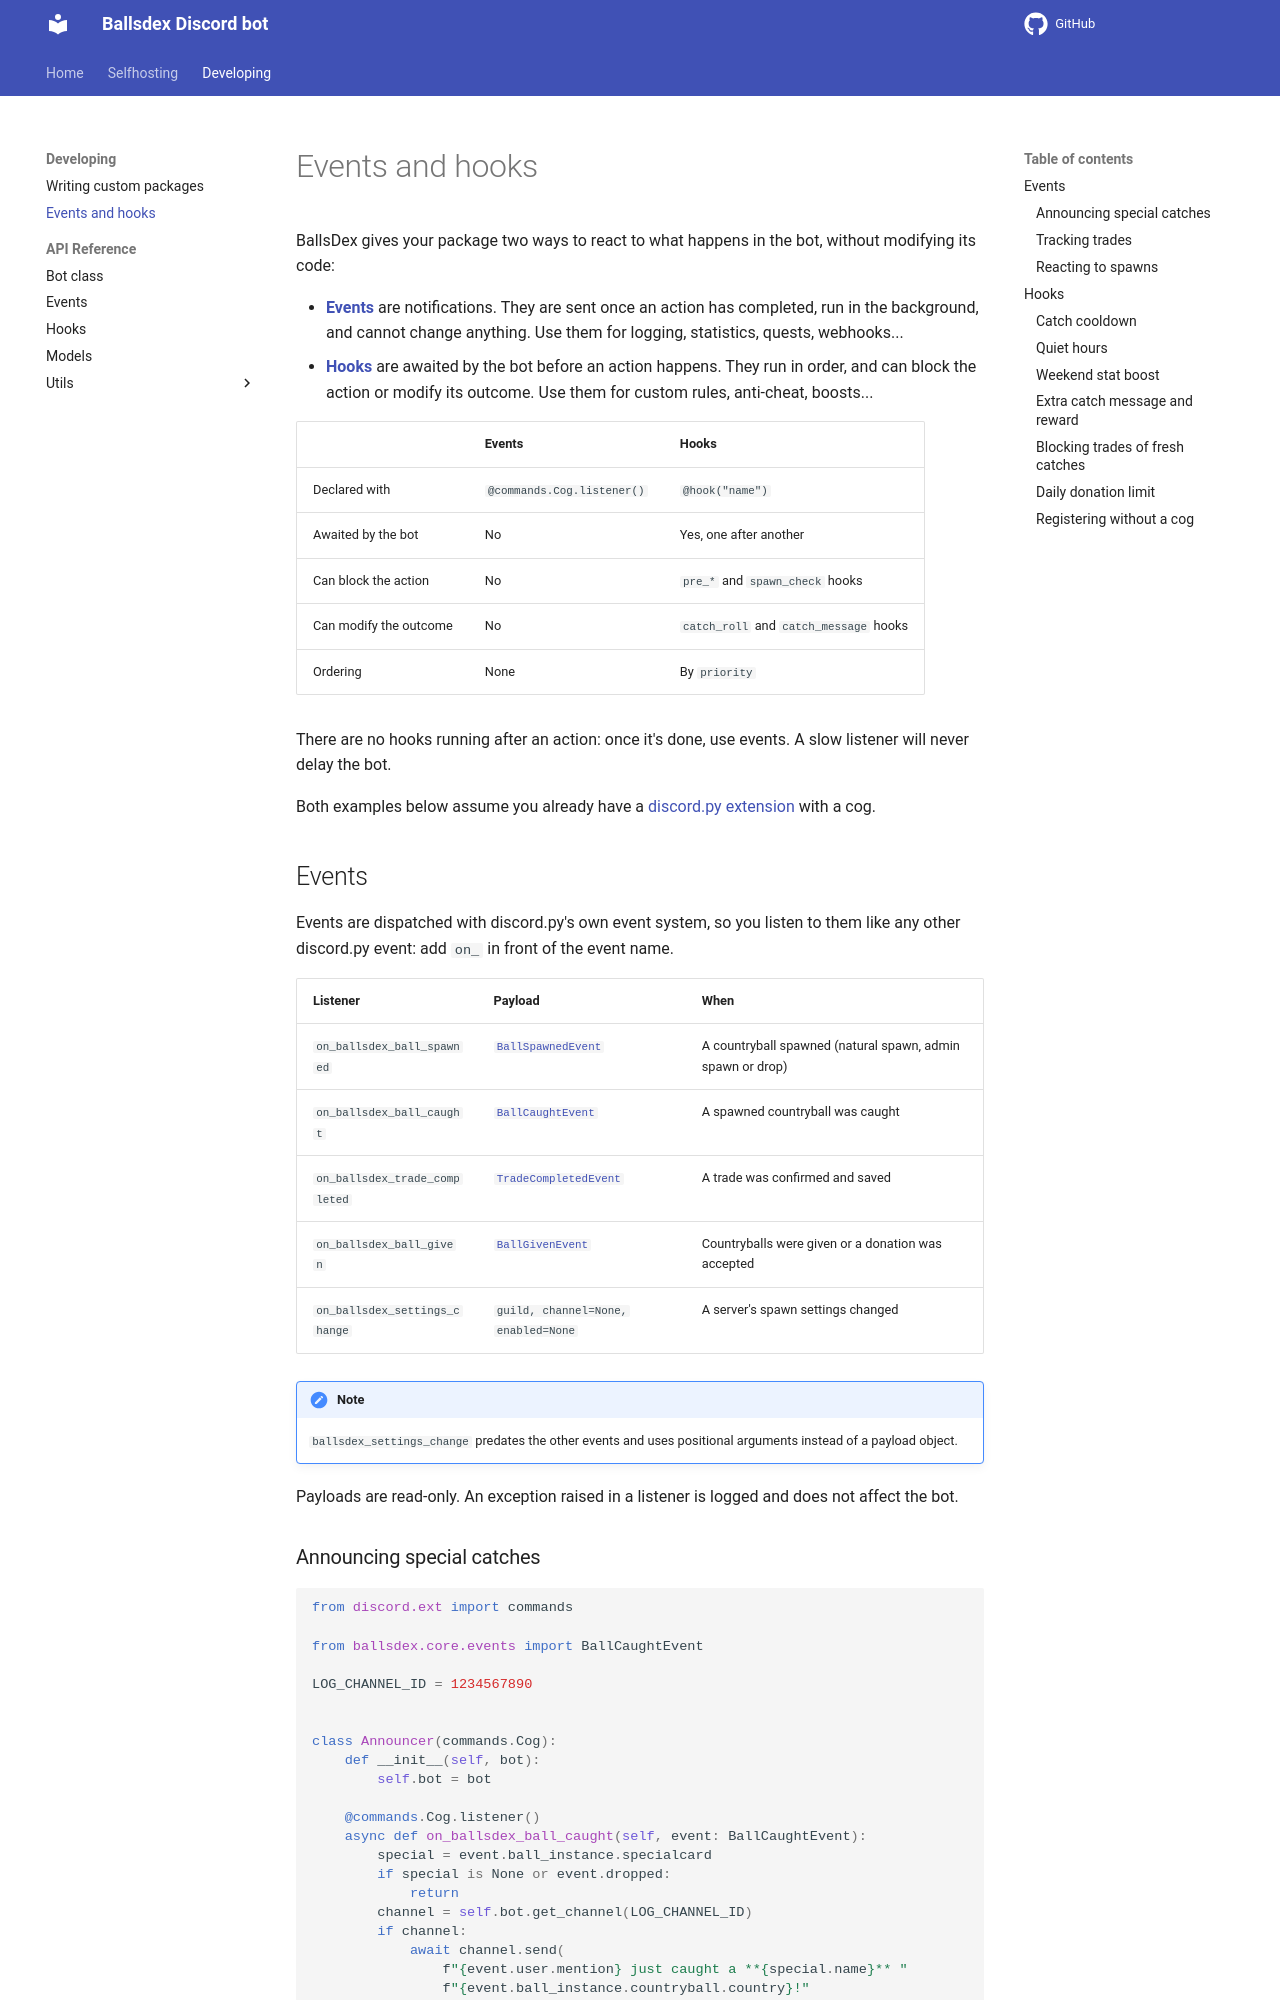

repository: MapsDex-Team/MapsDex · page: dev/events-and-hooks/index.html · generator: mkdocs

# Events and hooks

BallsDex gives your package two ways to react to what happens in the bot, without modifying
its code:

- **[Events](#events)** are notifications. They are sent once an action has completed, run in the
  background, and cannot change anything. Use them for logging, statistics, quests, webhooks...
- **[Hooks](#hooks)** are awaited by the bot before an action happens. They run in order, and can
  block the action or modify its outcome. Use them for custom rules, anti-cheat, boosts...

| | Events | Hooks |
|---|---|---|
| Declared with | `@commands.Cog.listener()` | `@hook("name")` |
| Awaited by the bot | No | Yes, one after another |
| Can block the action | No | `pre_*` and `spawn_check` hooks |
| Can modify the outcome | No | `catch_roll` and `catch_message` hooks |
| Ordering | None | By `priority` |

There are no hooks running after an action: once it's done, use events. A slow listener will
never delay the bot.

Both examples below assume you already have a
[discord.py extension](custom-package.md#adding-a-discordpy-extension) with a cog.

## Events

Events are dispatched with discord.py's own event system, so you listen to them like any other
discord.py event: add `on_` in front of the event name.

| Listener | Payload | When |
|---|---|---|
| `on_ballsdex_ball_spawned` | [`BallSpawnedEvent`][ballsdex.core.events.BallSpawnedEvent] | A countryball spawned (natural spawn, admin spawn or drop) |
| `on_ballsdex_ball_caught` | [`BallCaughtEvent`][ballsdex.core.events.BallCaughtEvent] | A spawned countryball was caught |
| `on_ballsdex_trade_completed` | [`TradeCompletedEvent`][ballsdex.core.events.TradeCompletedEvent] | A trade was confirmed and saved |
| `on_ballsdex_ball_given` | [`BallGivenEvent`][ballsdex.core.events.BallGivenEvent] | Countryballs were given or a donation was accepted |
| `on_ballsdex_settings_change` | `guild, channel=None, enabled=None` | A server's spawn settings changed |

!!! note
    `ballsdex_settings_change` predates the other events and uses positional arguments instead
    of a payload object.

Payloads are read-only. An exception raised in a listener is logged and does not affect the bot.
